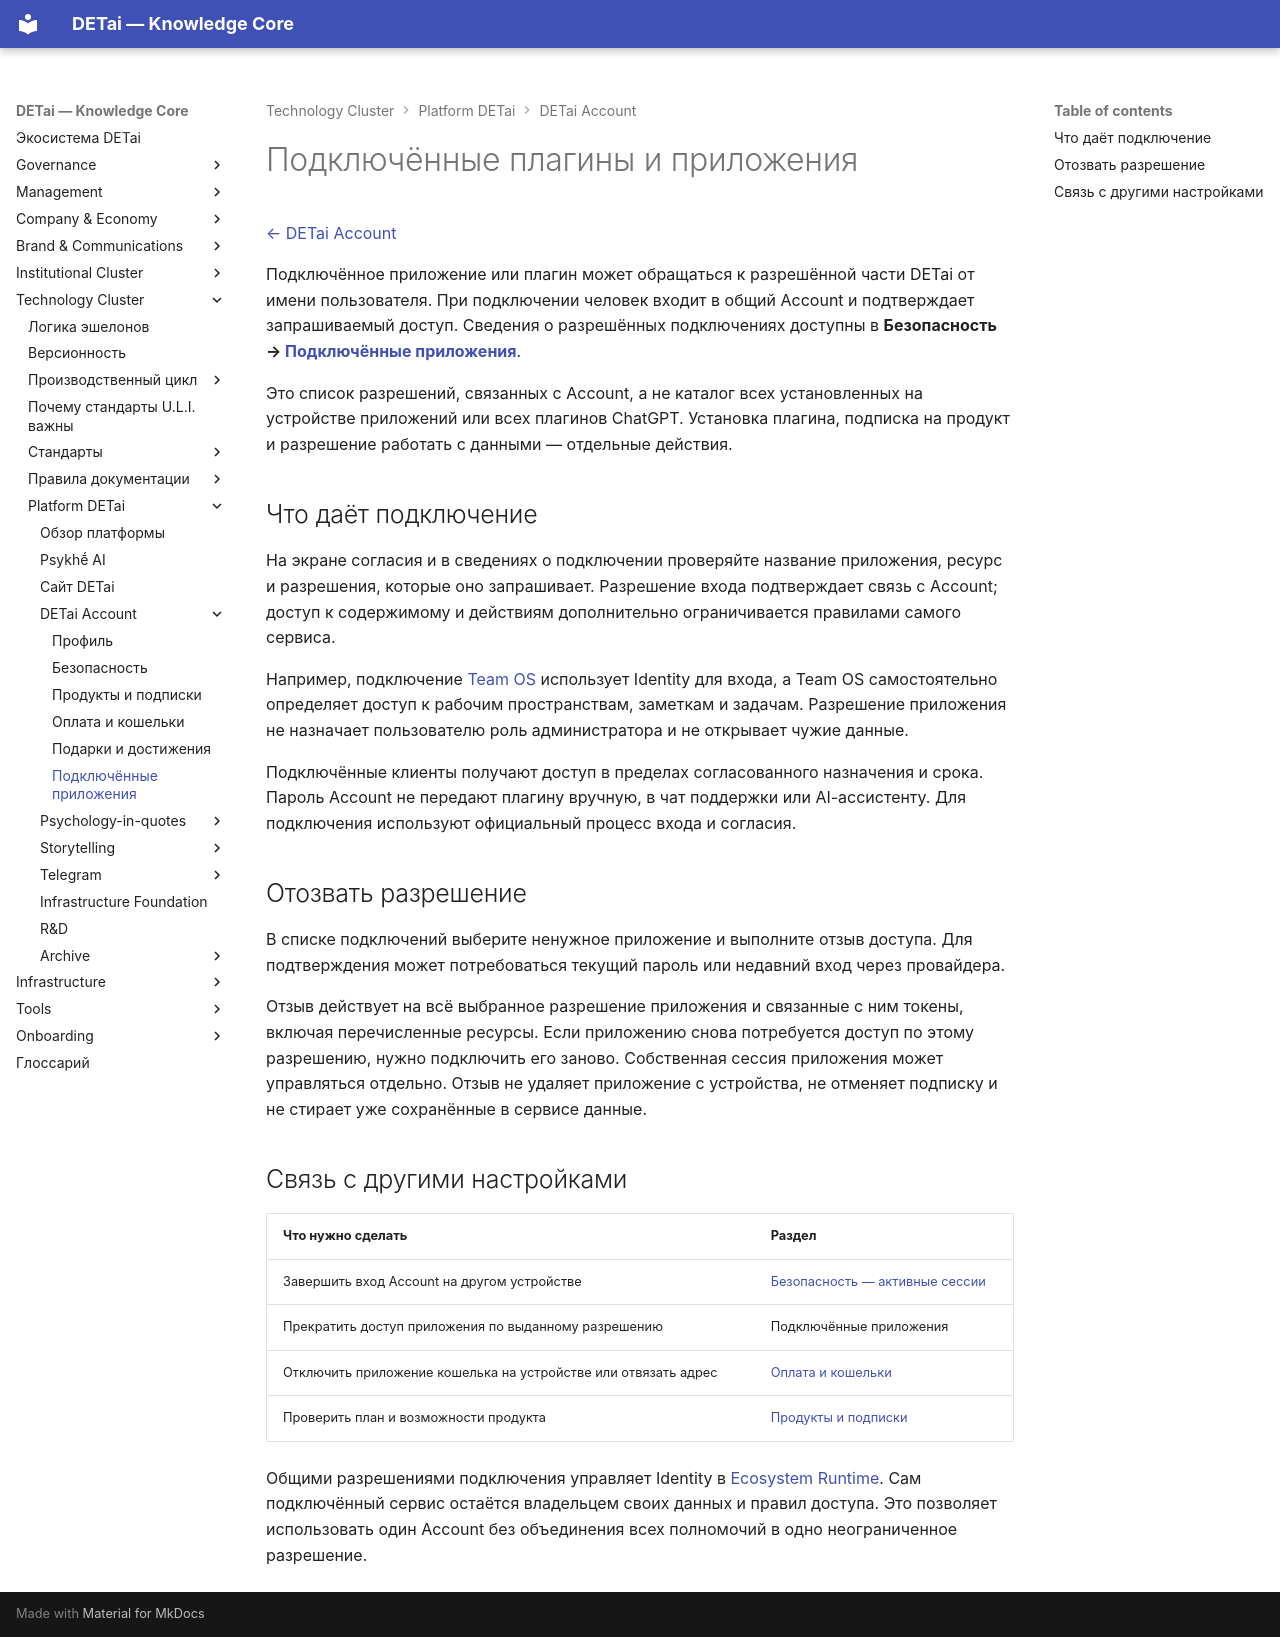

repository: DETai-org/Knowledge_substrate · page: ru/technology/platform/detai-account/connected-apps/index.html · generator: mkdocs

---
type: ecosystem
classification:
  scope: DETai_ecosystem
  context: detai-account
  layer: public-interface
  function: explanation
  audiences: [public, team, developers, agents]
descriptive:
  id: platform-detai-account-connected-apps
  version: v1
  status: active
  date_ymd: 2026-11-27
governance:
  canonicality: reference
  visibility: public
links:
  external_links:
    - type: MkDocs_ru
      url: https://docs.detai-x.com/ru/technology/platform/detai-account/connected-apps/
  document_links:
    - schema: ecosystem
      link_type: part-of
      linked_document_id: platform-detai-account
title: "Подключённые плагины и приложения"
description: "Разрешения приложений и плагинов, область доступа и отзыв подключения в DETai Account"
---

# Подключённые плагины и приложения

[← DETai Account](index.md)

Подключённое приложение или плагин может обращаться к разрешённой части DETai от имени пользователя. При подключении человек входит в общий Account и подтверждает запрашиваемый доступ. Сведения о разрешённых подключениях доступны в **Безопасность → [Подключённые приложения](https://detai-x.com/ru/account/security?tab=connections)**.

Это список разрешений, связанных с Account, а не каталог всех установленных на устройстве приложений или всех плагинов ChatGPT. Установка плагина, подписка на продукт и разрешение работать с данными — отдельные действия.

## Что даёт подключение

На экране согласия и в сведениях о подключении проверяйте название приложения, ресурс и разрешения, которые оно запрашивает. Разрешение входа подтверждает связь с Account; доступ к содержимому и действиям дополнительно ограничивается правилами самого сервиса.

Например, подключение [Team OS](../../../management-layer/team-os/index.md) использует Identity для входа, а Team OS самостоятельно определяет доступ к рабочим пространствам, заметкам и задачам. Разрешение приложения не назначает пользователю роль администратора и не открывает чужие данные.

Подключённые клиенты получают доступ в пределах согласованного назначения и срока. Пароль Account не передают плагину вручную, в чат поддержки или AI-ассистенту. Для подключения используют официальный процесс входа и согласия.

## Отозвать разрешение

В списке подключений выберите ненужное приложение и выполните отзыв доступа. Для подтверждения может потребоваться текущий пароль или недавний вход через провайдера.

Отзыв действует на всё выбранное разрешение приложения и связанные с ним токены, включая перечисленные ресурсы. Если приложению снова потребуется доступ по этому разрешению, нужно подключить его заново. Собственная сессия приложения может управляться отдельно. Отзыв не удаляет приложение с устройства, не отменяет подписку и не стирает уже сохранённые в сервисе данные.

## Связь с другими настройками

| Что нужно сделать | Раздел |
| --- | --- |
| Завершить вход Account на другом устройстве | [Безопасность — активные сессии](security.md#активные-сессии) |
| Прекратить доступ приложения по выданному разрешению | Подключённые приложения |
| Отключить приложение кошелька на устройстве или отвязать адрес | [Оплата и кошельки](payments.md#отключение-и-отвязка) |
| Проверить план и возможности продукта | [Продукты и подписки](subscriptions.md) |

Общими разрешениями подключения управляет Identity в [Ecosystem Runtime](../../../infrastructure/ecosystem-runtime/index.md). Сам подключённый сервис остаётся владельцем своих данных и правил доступа. Это позволяет использовать один Account без объединения всех полномочий в одно неограниченное разрешение.
